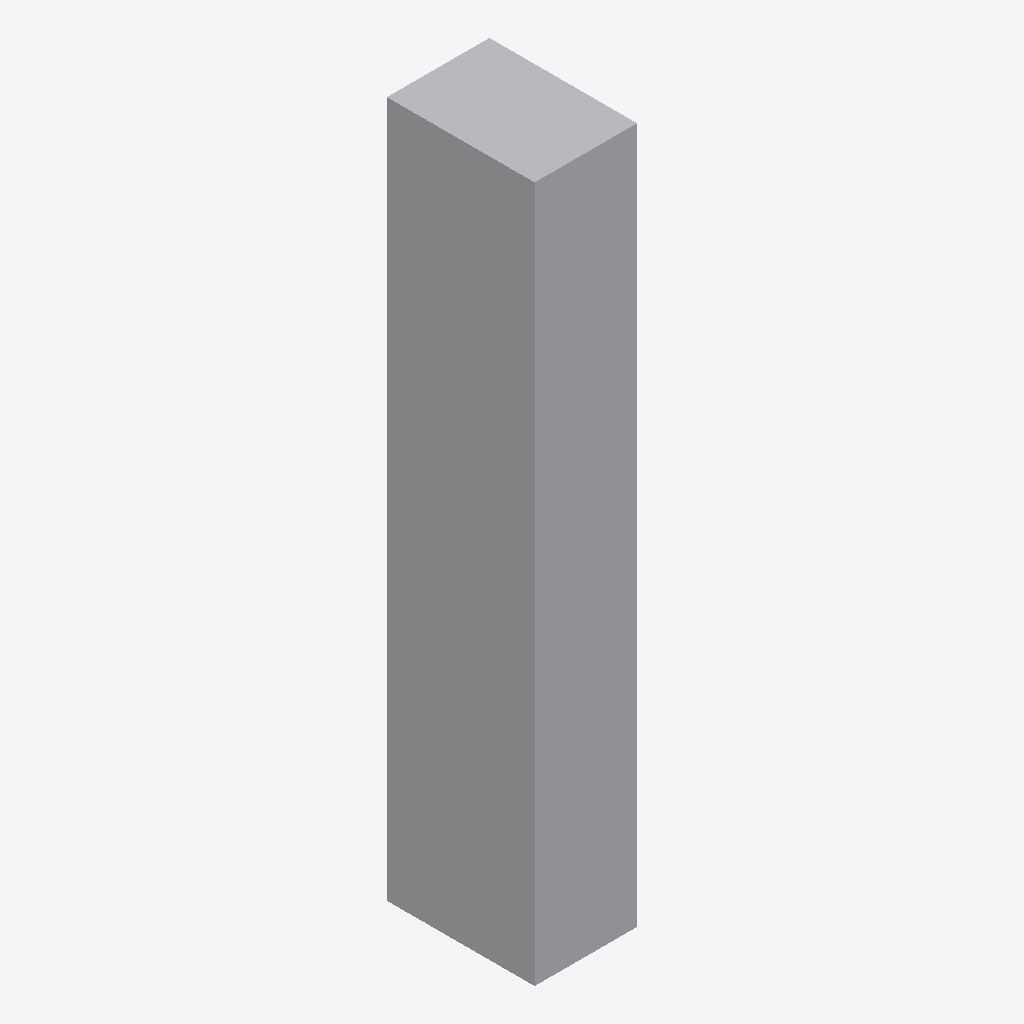
Isometric view of an IFC building model (IFC-SPF (STEP), schema IFC4, length unit metre), seen from the south-west, elements coloured by IFC class: 1 other element (light grey).
Extent 4.6 m × 6.7 m × 31.5 m (x, y, z). Storeys (1): unnamed at 0.00 m. Elements (1): 1 IfcElement.

HEADER;
FILE_DESCRIPTION(('ViewDefinition [CoordinationView]'),'2;1');
FILE_NAME('','2020-05-27T11:35:08',(),(),'IfcOpenShell 0.7.0-dev','IfcOpenShell 0.7.0-dev','');
FILE_SCHEMA(('IFC4'));
ENDSEC;
DATA;
#10=IFCPROJECT('Test-Circle',$,'OpenPlant IFC Exporter',$,$,$,$,(#6),#9);
#32=IFCSITE('1kGseKpb11avmtNG8TSwxq',#26,$,$,$,#31,$,$,.ELEMENT.,$,$,$,$,$);
#39=IFCBUILDING('2zTBdx4JPAl9lmNZP2MJMM',#26,$,$,$,#38,$,$,.ELEMENT.,$,$,$);
#46=IFCBUILDINGSTOREY('0vu5hP8QH83wiorxRO4aeC',#26,$,$,$,#45,$,$,.ELEMENT.,$);
#79=IFCELEMENT('Slab',#26,'Slab','Slab',$,#78,#73,$);
ENDSEC;
